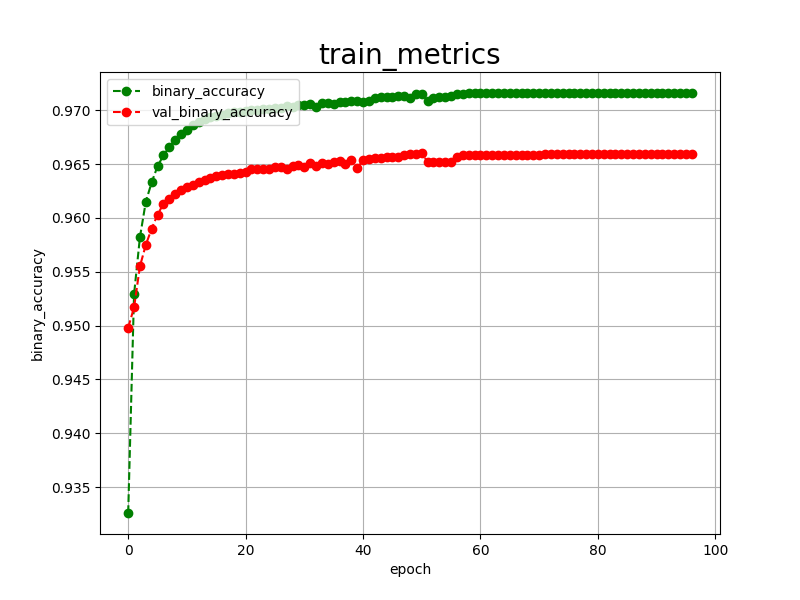

Source data for this figure (header and first rows):
epoch, binary_accuracy, val_binary_accuracy, 
0, 0.9326, 0.9498
1, 0.9529, 0.9517
2, 0.9582, 0.9555
3, 0.9615, 0.9575
4, 0.9633, 0.9590
5, 0.9648, 0.9603
6, 0.9658, 0.9613
7, 0.9666, 0.9618
8, 0.9672, 0.9622
9, 0.9678, 0.9626
10, 0.9682, 0.9629
11, 0.9686, 0.9631
12, 0.9689, 0.9633
13, 0.9692, 0.9635
14, 0.9694, 0.9637
15, 0.9695, 0.9639
16, 0.9696, 0.9640
17, 0.9697, 0.9641
18, 0.9698, 0.9641
19, 0.9698, 0.9642
20, 0.9699, 0.9643
21, 0.9700, 0.9645
22, 0.9700, 0.9645
23, 0.9701, 0.9645
24, 0.9701, 0.9645
25, 0.9702, 0.9647
26, 0.9702, 0.9647
27, 0.9704, 0.9645
28, 0.9703, 0.9648
29, 0.9705, 0.9649
30, 0.9705, 0.9647
31, 0.9706, 0.9651
32, 0.9703, 0.9648
33, 0.9707, 0.9651
34, 0.9707, 0.9650
35, 0.9706, 0.9652
36, 0.9708, 0.9653
37, 0.9708, 0.9650
38, 0.9709, 0.9654
39, 0.9709, 0.9646
40, 0.9708, 0.9654
41, 0.9709, 0.9655
42, 0.9711, 0.9656
43, 0.9712, 0.9656
44, 0.9712, 0.9657
45, 0.9712, 0.9657
46, 0.9713, 0.9657
47, 0.9713, 0.9658
48, 0.9711, 0.9659
49, 0.9715, 0.9659
50, 0.9715, 0.9660
51, 0.9709, 0.9652
52, 0.9711, 0.9652
53, 0.9712, 0.9652
54, 0.9712, 0.9652
55, 0.9713, 0.9652
56, 0.9715, 0.9657
57, 0.9715, 0.9658
58, 0.9716, 0.9658
59, 0.9716, 0.9658
... 37 more rows
